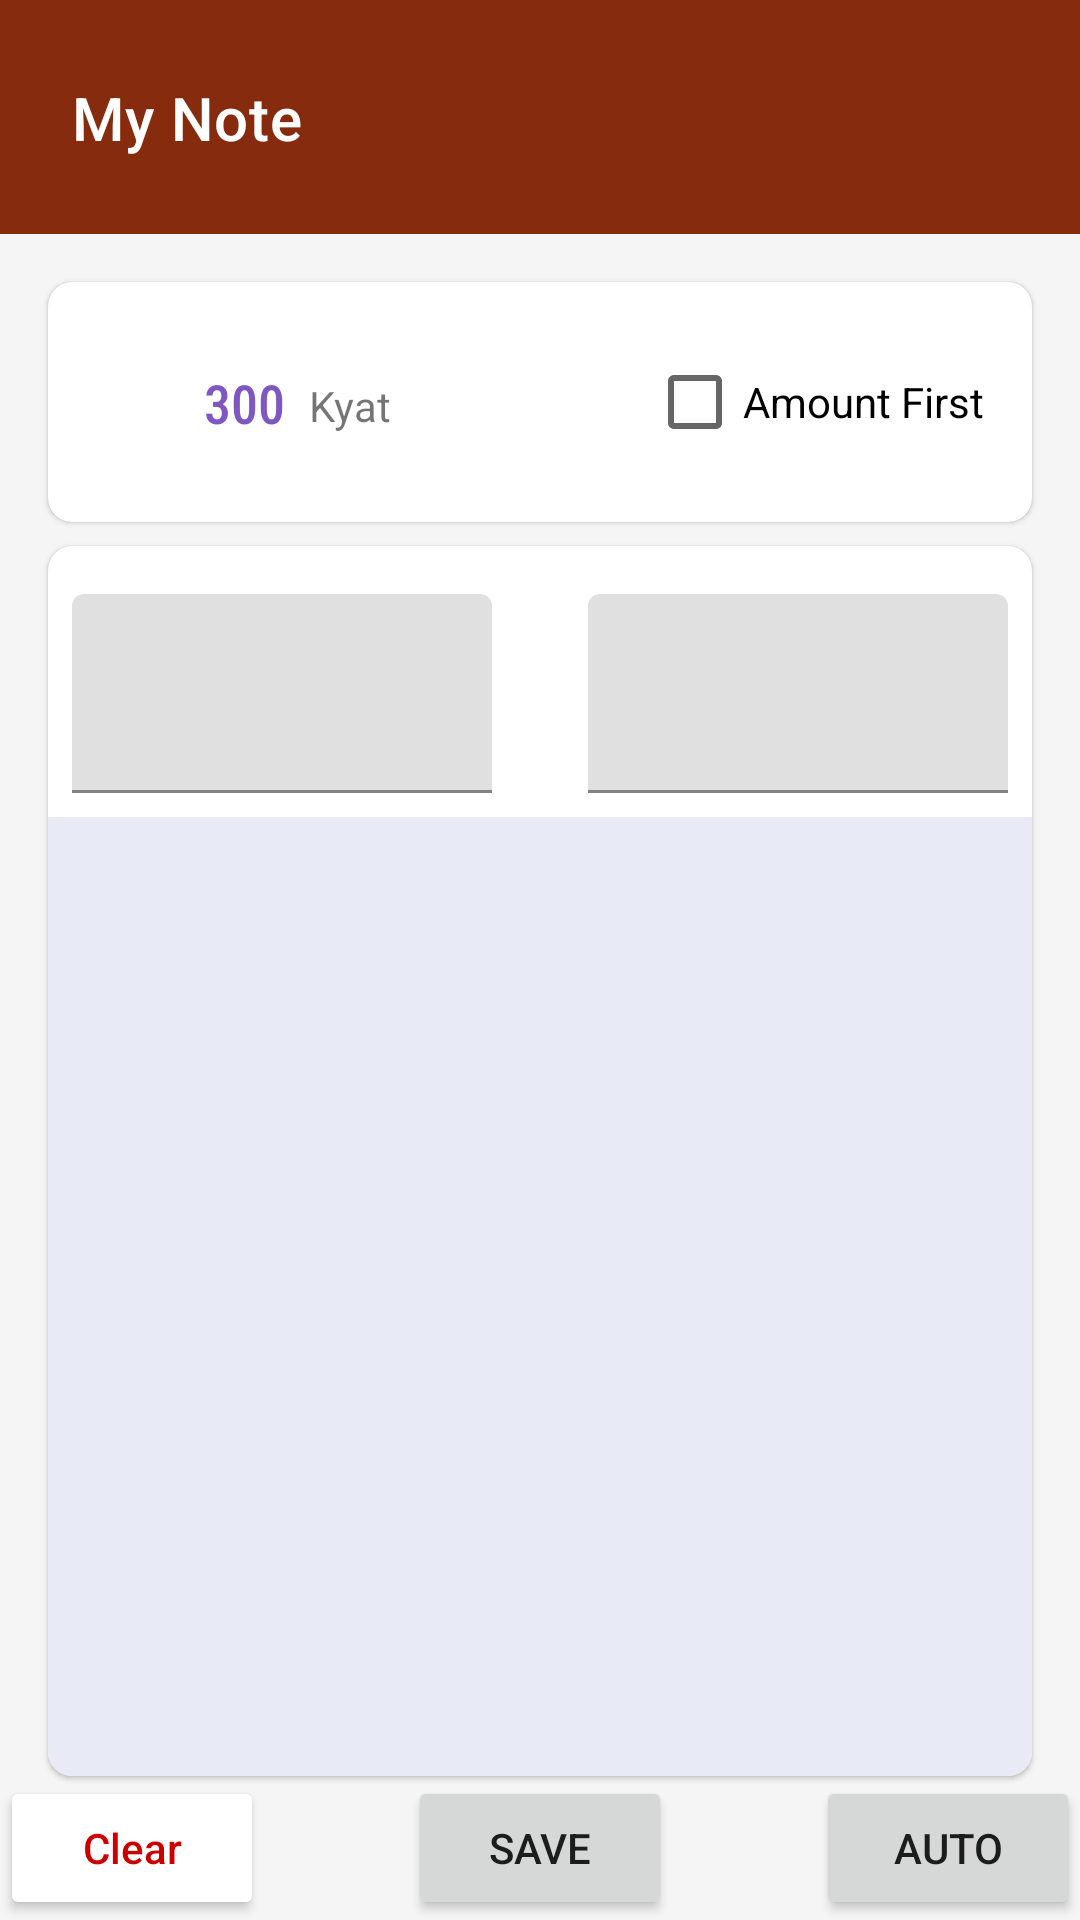

Write the Android layout XML for this screen, with the resource values it uses.
<!-- AndroidManifest.xml: application theme Theme.Ptta -->
<!-- res/layout/activity_main.xml -->
<?xml version="1.0" encoding="utf-8"?>
<androidx.coordinatorlayout.widget.CoordinatorLayout xmlns:android="http://schemas.android.com/apk/res/android"
    xmlns:app="http://schemas.android.com/apk/res-auto"
    xmlns:tools="http://schemas.android.com/tools"
    android:layout_width="match_parent"
    android:layout_height="match_parent">


    <androidx.constraintlayout.widget.ConstraintLayout
        android:layout_width="match_parent"
        android:layout_height="match_parent"
        android:background="#f5f5f5"

        tools:context=".MainActivity">


        <androidx.constraintlayout.widget.ConstraintLayout
            android:id="@+id/constraintLayout"
            android:layout_width="match_parent"
            android:layout_height="78dp"
            android:background="@color/purple_700"
            android:backgroundTint="@color/purple_700"
            app:layout_constraintTop_toTopOf="parent">

            <TextView
                android:id="@+id/textView2"
                style="@style/TextAppearance.MaterialComponents.Headline6"
                android:layout_width="wrap_content"
                android:layout_height="wrap_content"
                android:layout_marginStart="24dp"
                android:text="My Note"
                android:textColor="@color/white"
                app:layout_constraintBottom_toBottomOf="parent"
                app:layout_constraintStart_toStartOf="parent"
                app:layout_constraintTop_toTopOf="parent" />

            <ImageView
                android:layout_width="48dp"
                android:layout_height="48dp"
                android:layout_marginEnd="16dp"
                android:padding="12dp"
                android:id="@+id/report"
                android:src="@drawable/report"
                android:foreground="?attr/selectableItemBackground"
                app:layout_constraintBottom_toBottomOf="@+id/textView2"
                app:layout_constraintEnd_toEndOf="parent"
                app:layout_constraintTop_toTopOf="@+id/textView2"
                app:tint="@color/white" />
        </androidx.constraintlayout.widget.ConstraintLayout>


        <com.google.android.material.card.MaterialCardView
            android:id="@+id/materialCardView2"
            android:layout_width="match_parent"
            android:layout_height="wrap_content"
            android:layout_marginStart="16dp"
            android:layout_marginTop="16dp"
            android:layout_marginEnd="16dp"
            app:cardCornerRadius="8dp"
            app:layout_constraintEnd_toEndOf="parent"
            app:layout_constraintStart_toStartOf="parent"
            app:layout_constraintTop_toBottomOf="@+id/constraintLayout">

            <androidx.constraintlayout.widget.ConstraintLayout
                android:layout_width="match_parent"
                android:layout_height="match_parent"

                android:padding="16dp">

                <ImageView
                    android:id="@+id/imageView"
                    android:layout_width="36dp"
                    android:layout_height="36dp"
                    android:padding="8dp"

                    android:src="@drawable/dollar"
                    app:layout_constraintBottom_toBottomOf="@+id/textView"
                    app:layout_constraintStart_toStartOf="parent"
                    app:layout_constraintTop_toTopOf="@+id/textView"
                    app:tint="#7E57C2" />

                <TextView
                    android:id="@+id/textView"
                    android:layout_width="wrap_content"

                    android:layout_height="wrap_content"
                    android:fontFamily="sans-serif-condensed-medium"
                    android:paddingRight="8dp"
                    android:text="300"
                    android:textColor="#7E57C2"
                    android:textSize="18dp"

                    android:typeface="monospace"

                    app:layout_constraintBottom_toBottomOf="@+id/chkAmount"
                    app:layout_constraintStart_toEndOf="@+id/imageView"
                    app:layout_constraintTop_toTopOf="@+id/chkAmount" />

                <TextView
                    android:layout_width="wrap_content"
                    android:layout_height="wrap_content"
                    android:text="Kyat"
                    app:layout_constraintBottom_toBottomOf="@+id/textView"
                    app:layout_constraintStart_toEndOf="@+id/textView"
                    app:layout_constraintTop_toTopOf="@+id/textView"
                    app:layout_constraintVertical_bias="0.7" />

                <CheckBox
                    android:id="@+id/chkAmount"
                    android:layout_width="wrap_content"
                    android:layout_height="wrap_content"
                    android:text="Amount First"
                    app:layout_constraintEnd_toEndOf="parent"
                    app:layout_constraintTop_toTopOf="parent" />

            </androidx.constraintlayout.widget.ConstraintLayout>
        </com.google.android.material.card.MaterialCardView>


        <com.google.android.material.card.MaterialCardView
            android:layout_width="match_parent"
            android:layout_height="0dp"
            android:layout_marginStart="16dp"
            android:layout_marginTop="8dp"
            android:layout_marginEnd="16dp"
            app:cardCornerRadius="8dp"
            app:layout_constraintBottom_toTopOf="@+id/save"
            app:layout_constraintEnd_toEndOf="@+id/materialCardView2"
            app:layout_constraintStart_toStartOf="@+id/materialCardView2"
            app:layout_constraintTop_toBottomOf="@+id/materialCardView2">

            <androidx.constraintlayout.widget.ConstraintLayout
                android:layout_width="match_parent"

                android:layout_height="match_parent"
                android:paddingTop="16dp">

                <androidx.constraintlayout.widget.Guideline
                    android:id="@+id/guideline2"
                    android:layout_width="wrap_content"
                    android:layout_height="wrap_content"
                    android:orientation="vertical"
                    app:layout_constraintGuide_percent="0.5" />


                <com.google.android.material.textfield.TextInputLayout
                    android:id="@+id/tvAmount_te"
                    android:layout_width="0dp"
                    android:layout_height="wrap_content"
                    android:layout_marginStart="16dp"
                    android:layout_marginEnd="8dp"
                    app:layout_constraintEnd_toEndOf="parent"
                    app:layout_constraintStart_toStartOf="@+id/guideline2"
                    app:layout_constraintTop_toTopOf="@+id/tvNo_t3">

                    <com.google.android.material.textfield.TextInputEditText
                        android:id="@+id/tvAmount"
                        android:layout_width="match_parent"
                        android:layout_height="wrap_content"


                        android:inputType="numberDecimal"
                        android:textSize="24dp" />

                </com.google.android.material.textfield.TextInputLayout>

                <com.google.android.material.textfield.TextInputLayout
                    android:id="@+id/tvNo_t3"
                    style="@style/ThemeOverlay.Material3.TextInputEditText.FilledBox"
                    android:layout_width="0dp"
                    android:layout_height="wrap_content"
                    android:layout_marginStart="8dp"

                    android:layout_marginTop="8dp"
                    android:layout_marginEnd="16dp"
                    app:layout_constraintEnd_toStartOf="@+id/guideline2"
                    app:layout_constraintStart_toStartOf="parent"
                    app:layout_constraintTop_toBottomOf="@+id/materialCardView2">

                    <com.google.android.material.textfield.TextInputEditText
                        android:id="@+id/tvNo"
                        style="@style/ThemeOverlay.Material3.TextInputEditText.FilledBox"
                        android:layout_width="match_parent"
                        android:layout_height="wrap_content"
                        android:inputType="numberSigned"

                        android:textSize="24dp" />

                </com.google.android.material.textfield.TextInputLayout>


                <androidx.recyclerview.widget.RecyclerView
                    android:id="@+id/recyclerView"
                    android:layout_width="0dp"
                    android:layout_height="0dp"
                    android:layout_marginTop="8dp"
                    android:background="#E8EAF6"

                    app:layout_constraintBottom_toBottomOf="parent"
                    app:layout_constraintEnd_toEndOf="parent"
                    app:layout_constraintStart_toStartOf="parent"
                    app:layout_constraintTop_toBottomOf="@+id/tvNo_t3" />


            </androidx.constraintlayout.widget.ConstraintLayout>


        </com.google.android.material.card.MaterialCardView>


        <Button
            android:id="@+id/save"
            android:layout_width="wrap_content"
            android:layout_height="wrap_content"
            android:text="Save"
            app:layout_constraintBottom_toBottomOf="parent"
            app:layout_constraintEnd_toEndOf="parent"
            app:layout_constraintStart_toStartOf="parent" />


        <androidx.constraintlayout.widget.Guideline
            android:id="@+id/guideline3"
            android:layout_width="wrap_content"
            android:layout_height="wrap_content"
            android:orientation="vertical"
            app:layout_constraintGuide_percent="0.5" />


        <Button
            android:id="@+id/btnAuto"
            android:layout_width="wrap_content"
            android:layout_height="wrap_content"
            android:text="Auto"
            app:layout_constraintBottom_toBottomOf="parent"
            app:layout_constraintEnd_toEndOf="parent" />

        <Button
            android:id="@+id/delete"
            android:layout_width="wrap_content"
            android:layout_height="wrap_content"
            android:drawableTint="@android:color/holo_red_dark"
            android:foregroundTint="@android:color/holo_red_dark"
            android:text="Clear"
            android:textAllCaps="false"
            android:textColor="@android:color/holo_red_dark"
            app:backgroundTint="@color/white"
            app:cornerRadius="12dp"
            app:iconSize="48dp"
            app:layout_constraintBottom_toBottomOf="parent"
            app:layout_constraintTop_toTopOf="@+id/save"
            tools:layout_editor_absoluteX="2dp" />
    </androidx.constraintlayout.widget.ConstraintLayout>
</androidx.coordinatorlayout.widget.CoordinatorLayout>
<!-- resources referenced by this layout -->
<resources>
  <color name="purple_700">#862B0D</color>
  <color name="white">#FFFFFFFF</color>
  <style name="Theme.Ptta" parent="Theme.MaterialComponents.DayNight.NoActionBar">
          
          <item name="colorPrimary">@color/purple_500</item>
          <item name="colorPrimaryVariant">@color/purple_700</item>
          <item name="colorOnPrimary">@color/white</item>
          
          <item name="colorSecondary">@color/teal_200</item>
          <item name="colorSecondaryVariant">@color/teal_700</item>
          <item name="colorOnSecondary">@color/black</item>
          
          <item name="android:statusBarColor">?attr/colorPrimaryVariant</item>
          
      </style>
  <color name="purple_500">#862B0D</color>
  <color name="teal_200">#FF03DAC5</color>
  <color name="teal_700">#FF018786</color>
  <color name="black">#FF000000</color>
</resources>
